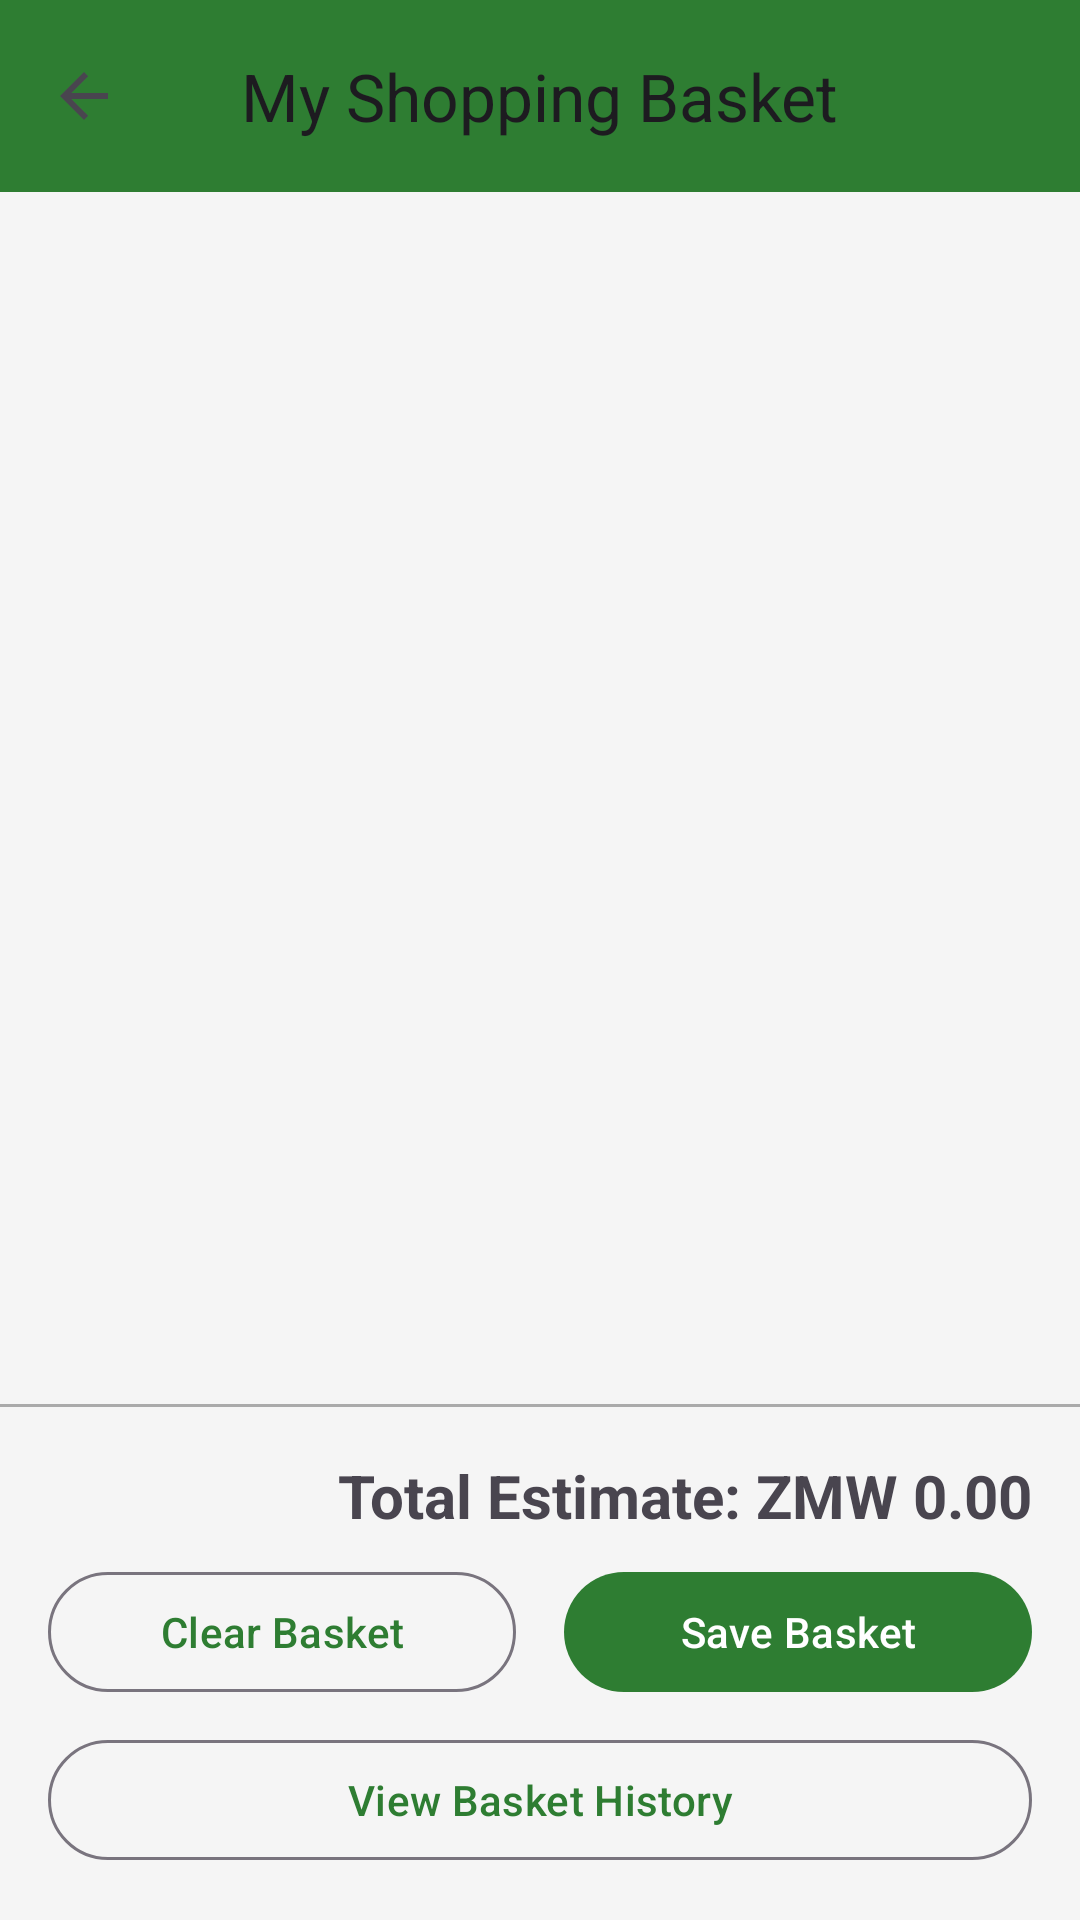

Here is an Android app screen rendered from its layout file. Give the layout XML and the strings, colors and styles it references.
<!-- AndroidManifest.xml: application theme Theme.CrowdBudget -->
<!-- res/layout/activity_shopping_basket.xml -->
<?xml version="1.0" encoding="utf-8"?>
<LinearLayout xmlns:android="http://schemas.android.com/apk/res/android"
    xmlns:app="http://schemas.android.com/apk/res-auto"
    android:layout_width="match_parent"
    android:layout_height="match_parent"
    android:orientation="vertical">

    <com.google.android.material.appbar.MaterialToolbar
        android:id="@+id/toolbar"
        android:layout_width="match_parent"
        android:layout_height="?attr/actionBarSize"
        android:background="?attr/colorPrimary"
        app:title="My Shopping Basket"
        app:titleCentered="true"
        app:navigationIcon="?attr/homeAsUpIndicator" />

    <androidx.recyclerview.widget.RecyclerView
        android:id="@+id/recyclerBasketItems"
        android:layout_width="match_parent"
        android:layout_height="0dp"
        android:layout_weight="1" />

    <TextView
        android:id="@+id/tvEmptyState"
        android:layout_width="wrap_content"
        android:layout_height="wrap_content"
        android:layout_gravity="center"
        android:text="Your basket is empty"
        android:textSize="16sp"
        android:visibility="gone" />

    <View
        android:layout_width="match_parent"
        android:layout_height="1dp"
        android:background="@android:color/darker_gray" />

    <LinearLayout
        android:layout_width="match_parent"
        android:layout_height="wrap_content"
        android:orientation="vertical"
        android:padding="16dp">

        <TextView
            android:id="@+id/tvTotalEstimate"
            android:layout_width="wrap_content"
            android:layout_height="wrap_content"
            android:layout_gravity="end"
            android:text="Total Estimate: ZMW 0.00"
            android:textSize="20sp"
            android:textStyle="bold" />

        <LinearLayout
            android:layout_width="match_parent"
            android:layout_height="wrap_content"
            android:layout_marginTop="8dp"
            android:orientation="horizontal">

            <com.google.android.material.button.MaterialButton
                android:id="@+id/btnClearBasket"
                android:layout_width="0dp"
                android:layout_height="wrap_content"
                android:layout_marginEnd="8dp"
                android:layout_weight="1"
                android:text="Clear Basket"
                style="@style/Widget.Material3.Button.OutlinedButton" />

            <com.google.android.material.button.MaterialButton
                android:id="@+id/btnSaveBasket"
                android:layout_width="0dp"
                android:layout_height="wrap_content"
                android:layout_marginStart="8dp"
                android:layout_weight="1"
                android:text="Save Basket"
                style="@style/Widget.Material3.Button" />

        </LinearLayout>

        <com.google.android.material.button.MaterialButton
            android:id="@+id/btnViewHistory"
            android:layout_width="match_parent"
            android:layout_height="wrap_content"
            android:layout_marginTop="8dp"
            android:text="View Basket History"
            style="@style/Widget.Material3.Button.OutlinedButton" />

    </LinearLayout>

    <ProgressBar
        android:id="@+id/progressBar"
        android:layout_width="wrap_content"
        android:layout_height="wrap_content"
        android:layout_gravity="center"
        android:visibility="gone" />



</LinearLayout>
<!-- resources referenced by this layout -->
<resources>
  <style name="Theme.CrowdBudget" parent="Theme.Material3.Light.NoActionBar">
          
          <item name="android:windowBackground">#F5F5F5</item>
  
          
          <item name="colorPrimary">#2E7D32</item>
          <item name="colorPrimaryVariant">#1B5E20</item>
          <item name="colorOnPrimary">#FFFFFF</item>
  
          
          <item name="colorSecondary">#F9A825</item>
          <item name="colorSecondaryVariant">#F57F17</item>
          <item name="colorOnSecondary">#000000</item>
  
          
          <item name="android:actionBarStyle">@style/MyActionBar</item>
  
          
          <item name="colorError">#D32F2F</item>
  
          
          <item name="android:statusBarColor">#1B5E20</item>
      </style>
  <style name="MyActionBar" parent="Widget.AppCompat.ActionBar">
          <item name="android:background">#2E7D32</item>
          <item name="android:titleTextStyle">@style/MyActionBarTitle</item>
      </style>
  <style name="MyActionBarTitle" parent="TextAppearance.AppCompat.Widget.ActionBar.Title">
          <item name="android:textColor">#FFFFFF</item>
      </style>
</resources>
